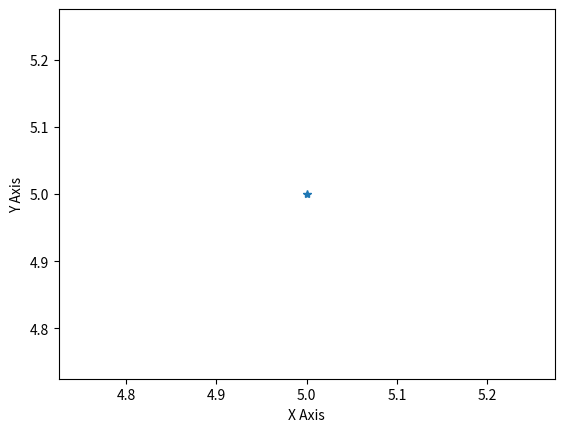

Reproduce this figure in Python.

import matplotlib

import matplotlib.pyplot as plt

plt.plot(5, 5, '*')
plt.xlabel('X Axis')
plt.ylabel('Y Axis')
plt.show()
